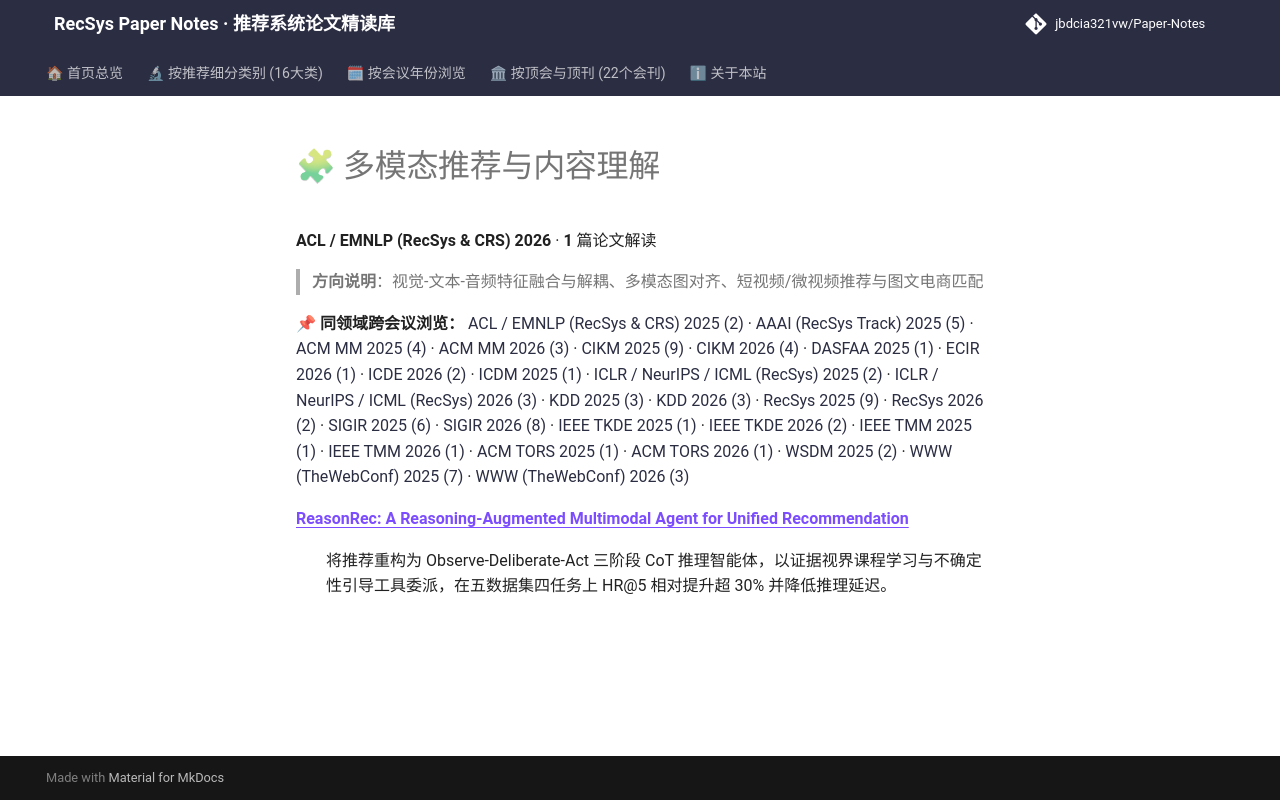

repository: jbdcia321vw/Paper-Notes · page: venues/ACL_EMNLP/2026/multimodal_rec/index.html · generator: mkdocs

# 🧩 多模态推荐与内容理解

**ACL / EMNLP (RecSys & CRS) 2026** · **1** 篇论文解读

> **方向说明**：视觉-文本-音频特征融合与解耦、多模态图对齐、短视频/微视频推荐与图文电商匹配

📌 **同领域跨会议浏览：** [ACL / EMNLP (RecSys & CRS) 2025 (2)](../../2025/multimodal_rec/) · [AAAI (RecSys Track) 2025 (5)](../../../AAAI/2025/multimodal_rec/) · [ACM MM 2025 (4)](../../../ACM_MM/2025/multimodal_rec/) · [ACM MM 2026 (3)](../../../ACM_MM/2026/multimodal_rec/) · [CIKM 2025 (9)](../../../CIKM/2025/multimodal_rec/) · [CIKM 2026 (4)](../../../CIKM/2026/multimodal_rec/) · [DASFAA 2025 (1)](../../../DASFAA/2025/multimodal_rec/) · [ECIR 2026 (1)](../../../ECIR/2026/multimodal_rec/) · [ICDE 2026 (2)](../../../ICDE/2026/multimodal_rec/) · [ICDM 2025 (1)](../../../ICDM/2025/multimodal_rec/) · [ICLR / NeurIPS / ICML (RecSys) 2025 (2)](../../../ICLR_NeurIPS_ICML/2025/multimodal_rec/) · [ICLR / NeurIPS / ICML (RecSys) 2026 (3)](../../../ICLR_NeurIPS_ICML/2026/multimodal_rec/) · [KDD 2025 (3)](../../../KDD/2025/multimodal_rec/) · [KDD 2026 (3)](../../../KDD/2026/multimodal_rec/) · [RecSys 2025 (9)](../../../RecSys/2025/multimodal_rec/) · [RecSys 2026 (2)](../../../RecSys/2026/multimodal_rec/) · [SIGIR 2025 (6)](../../../SIGIR/2025/multimodal_rec/) · [SIGIR 2026 (8)](../../../SIGIR/2026/multimodal_rec/) · [IEEE TKDE 2025 (1)](../../../TKDE/2025/multimodal_rec/) · [IEEE TKDE 2026 (2)](../../../TKDE/2026/multimodal_rec/) · [IEEE TMM 2025 (1)](../../../TMM/2025/multimodal_rec/) · [IEEE TMM 2026 (1)](../../../TMM/2026/multimodal_rec/) · [ACM TORS 2025 (1)](../../../TORS/2025/multimodal_rec/) · [ACM TORS 2026 (1)](../../../TORS/2026/multimodal_rec/) · [WSDM 2025 (2)](../../../WSDM/2025/multimodal_rec/) · [WWW (TheWebConf) 2025 (7)](../../../WWW/2025/multimodal_rec/) · [WWW (TheWebConf) 2026 (3)](../../../WWW/2026/multimodal_rec/)

<dl>
<dt><strong><a href="reasonrec_a_reasoning_augmented_multimodal_agent_for_unified_recommendation/">ReasonRec: A Reasoning-Augmented Multimodal Agent for Unified Recommendation</a></strong></dt>
<dd>
<p>将推荐重构为 Observe-Deliberate-Act 三阶段 CoT 推理智能体，以证据视界课程学习与不确定性引导工具委派，在五数据集四任务上 HR@5 相对提升超 30% 并降低推理延迟。</p>
</dd>
</dl>
